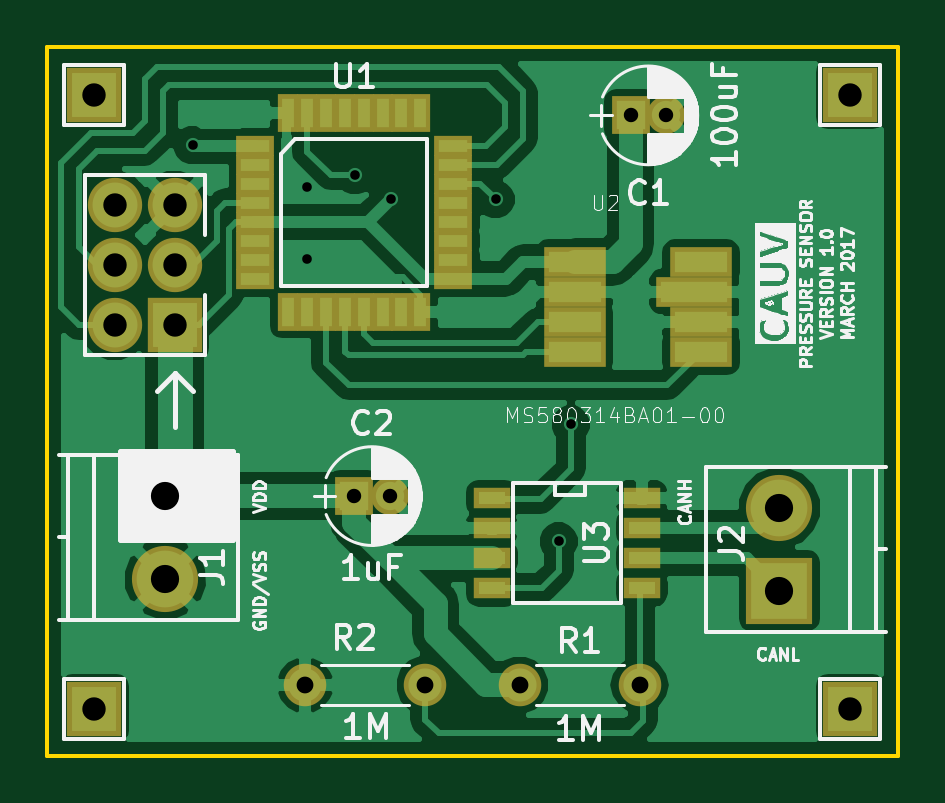
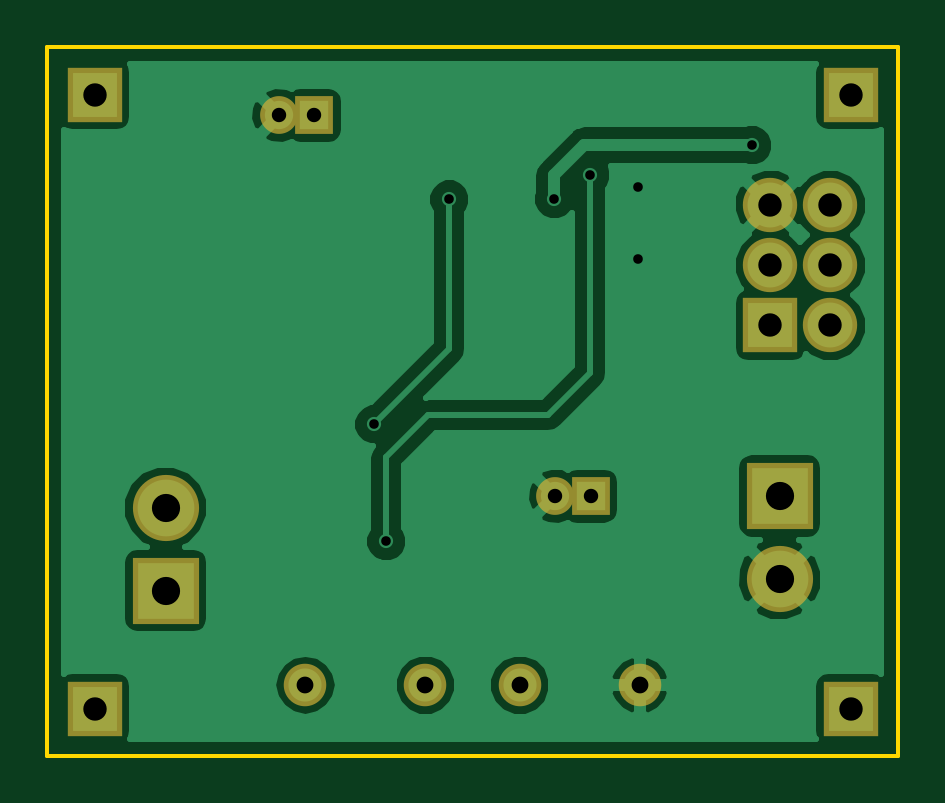
Circuit board: 8 layer files. Board 36.0 x 30.0 mm.
- bottom_copper: pressure_sensor-B.Cu.gbr (27387 bytes)
- bottom_mask: pressure_sensor-B.Mask.gbr (1108 bytes)
- bottom_silk: pressure_sensor-B.SilkS.gbr (279 bytes)
- outline: pressure_sensor-Edge.Cuts.gbr (507 bytes)
- top_copper: pressure_sensor-F.Cu.gbr (48149 bytes)
- top_mask: pressure_sensor-F.Mask.gbr (2496 bytes)
- top_silk: pressure_sensor-F.SilkS.gbr (52884 bytes)
- drill: pressure_sensor.drl (498 bytes)

=== bottom_copper: pressure_sensor-B.Cu.gbr (27387 bytes, source omitted) ===
=== bottom_mask: pressure_sensor-B.Mask.gbr ===
G04 #@! TF.FileFunction,Soldermask,Bot*
%FSLAX46Y46*%
G04 Gerber Fmt 4.6, Leading zero omitted, Abs format (unit mm)*
G04 Created by KiCad (PCBNEW 4.0.6) date 2017 July 13, Thursday 09:48:37*
%MOMM*%
%LPD*%
G01*
G04 APERTURE LIST*
%ADD10C,0.100000*%
%ADD11R,2.300000X2.300000*%
%ADD12C,2.300000*%
%ADD13R,1.600000X1.600000*%
%ADD14C,1.600000*%
%ADD15C,2.800000*%
%ADD16R,2.800000X2.800000*%
%ADD17C,1.800000*%
%ADD18O,1.800000X1.800000*%
G04 APERTURE END LIST*
D10*
D11*
X120396000Y-96774000D03*
D12*
X117856000Y-96774000D03*
X120396000Y-94234000D03*
X117856000Y-94234000D03*
X120396000Y-91694000D03*
X117856000Y-91694000D03*
D13*
X139700000Y-87884000D03*
D14*
X141200000Y-87884000D03*
D13*
X128000000Y-104000000D03*
D14*
X129500000Y-104000000D03*
D15*
X120000000Y-107500000D03*
D16*
X120000000Y-104000000D03*
D15*
X146000000Y-104500000D03*
D16*
X146000000Y-108000000D03*
D17*
X135000000Y-112000000D03*
D18*
X140080000Y-112000000D03*
D17*
X131000000Y-112000000D03*
D18*
X125920000Y-112000000D03*
D11*
X117000000Y-113000000D03*
X149000000Y-87000000D03*
X149000000Y-113000000D03*
X117000000Y-87000000D03*
M02*

=== bottom_silk: pressure_sensor-B.SilkS.gbr ===
G04 #@! TF.FileFunction,Legend,Bot*
%FSLAX46Y46*%
G04 Gerber Fmt 4.6, Leading zero omitted, Abs format (unit mm)*
G04 Created by KiCad (PCBNEW 4.0.6) date 2017 July 13, Thursday 09:48:37*
%MOMM*%
%LPD*%
G01*
G04 APERTURE LIST*
%ADD10C,0.100000*%
G04 APERTURE END LIST*
D10*
M02*

=== outline: pressure_sensor-Edge.Cuts.gbr ===
G04 #@! TF.FileFunction,Profile,NP*
%FSLAX46Y46*%
G04 Gerber Fmt 4.6, Leading zero omitted, Abs format (unit mm)*
G04 Created by KiCad (PCBNEW 4.0.6) date 2017 July 13, Thursday 09:48:37*
%MOMM*%
%LPD*%
G01*
G04 APERTURE LIST*
%ADD10C,0.100000*%
%ADD11C,0.150000*%
G04 APERTURE END LIST*
D10*
D11*
X151000000Y-85000000D02*
X115000000Y-85000000D01*
X151000000Y-115000000D02*
X151000000Y-85000000D01*
X115000000Y-115000000D02*
X151000000Y-115000000D01*
X115000000Y-115000000D02*
X115000000Y-85000000D01*
M02*

=== top_copper: pressure_sensor-F.Cu.gbr (48149 bytes, source omitted) ===
=== top_mask: pressure_sensor-F.Mask.gbr ===
G04 #@! TF.FileFunction,Soldermask,Top*
%FSLAX46Y46*%
G04 Gerber Fmt 4.6, Leading zero omitted, Abs format (unit mm)*
G04 Created by KiCad (PCBNEW 4.0.6) date 2017 July 13, Thursday 09:48:37*
%MOMM*%
%LPD*%
G01*
G04 APERTURE LIST*
%ADD10C,0.100000*%
%ADD11R,2.300000X2.300000*%
%ADD12C,2.300000*%
%ADD13R,1.600000X1.600000*%
%ADD14C,1.600000*%
%ADD15C,2.800000*%
%ADD16R,2.800000X2.800000*%
%ADD17C,1.800000*%
%ADD18O,1.800000X1.800000*%
%ADD19R,1.600000X0.900000*%
%ADD20R,0.900000X1.600000*%
%ADD21R,1.543000X0.908000*%
%ADD22R,2.650000X1.300000*%
%ADD23R,3.200000X1.300000*%
G04 APERTURE END LIST*
D10*
D11*
X120396000Y-96774000D03*
D12*
X117856000Y-96774000D03*
X120396000Y-94234000D03*
X117856000Y-94234000D03*
X120396000Y-91694000D03*
X117856000Y-91694000D03*
D13*
X139700000Y-87884000D03*
D14*
X141200000Y-87884000D03*
D13*
X128000000Y-104000000D03*
D14*
X129500000Y-104000000D03*
D15*
X120000000Y-107500000D03*
D16*
X120000000Y-104000000D03*
D15*
X146000000Y-104500000D03*
D16*
X146000000Y-108000000D03*
D17*
X135000000Y-112000000D03*
D18*
X140080000Y-112000000D03*
D17*
X131000000Y-112000000D03*
D18*
X125920000Y-112000000D03*
D19*
X123800000Y-89200000D03*
X123800000Y-90000000D03*
X123800000Y-90800000D03*
X123800000Y-91600000D03*
X123800000Y-92400000D03*
X123800000Y-93200000D03*
X123800000Y-94000000D03*
X123800000Y-94800000D03*
D20*
X125200000Y-96200000D03*
X126000000Y-96200000D03*
X126800000Y-96200000D03*
X127600000Y-96200000D03*
X128400000Y-96200000D03*
X129200000Y-96200000D03*
X130000000Y-96200000D03*
X130800000Y-96200000D03*
D19*
X132200000Y-94800000D03*
X132200000Y-94000000D03*
X132200000Y-93200000D03*
X132200000Y-92400000D03*
X132200000Y-91600000D03*
X132200000Y-90800000D03*
X132200000Y-90000000D03*
X132200000Y-89200000D03*
D20*
X130800000Y-87800000D03*
X130000000Y-87800000D03*
X129200000Y-87800000D03*
X128400000Y-87800000D03*
X127600000Y-87800000D03*
X126800000Y-87800000D03*
X126000000Y-87800000D03*
X125200000Y-87800000D03*
D21*
X140175000Y-104095000D03*
X140175000Y-105365000D03*
X140175000Y-106635000D03*
X140175000Y-107905000D03*
X133825000Y-107905000D03*
X133825000Y-106635000D03*
X133825000Y-105365000D03*
X133825000Y-104095000D03*
D11*
X117000000Y-113000000D03*
X149000000Y-87000000D03*
X149000000Y-113000000D03*
X117000000Y-87000000D03*
D22*
X137325270Y-94098830D03*
X137325270Y-95348831D03*
X137325270Y-96648831D03*
X137325270Y-97898830D03*
X142675280Y-94098830D03*
D23*
X142400280Y-95348831D03*
D22*
X142675280Y-96648831D03*
X142675280Y-97898830D03*
M02*

=== top_silk: pressure_sensor-F.SilkS.gbr (52884 bytes, source omitted) ===
=== drill: pressure_sensor.drl ===
M48
INCH,TZ
T1C0.016
T2C0.024
T3C0.028
T4C0.039
T5C0.047
%
G90
G05
T1
X4.77Y-3.51
X4.96Y-3.58
X4.96Y-3.7
X5.04Y-3.56
X5.1Y-3.6
X5.275Y-3.6
X5.38Y-4.17
X5.4Y-3.975
T2
X5.0394Y-4.0945
X5.0984Y-4.0945
X5.5Y-3.46
X5.5591Y-3.46
T3
X4.9575Y-4.4094
X5.1575Y-4.4094
X5.315Y-4.4094
X5.515Y-4.4094
T4
X4.6063Y-3.4252
X4.6063Y-4.4488
X4.64Y-3.61
X4.64Y-3.71
X4.64Y-3.81
X4.74Y-3.61
X4.74Y-3.71
X4.74Y-3.81
X5.8661Y-3.4252
X5.8661Y-4.4488
T5
X4.7244Y-4.0945
X4.7244Y-4.2323
X5.748Y-4.1142
X5.748Y-4.252
T0
M30

